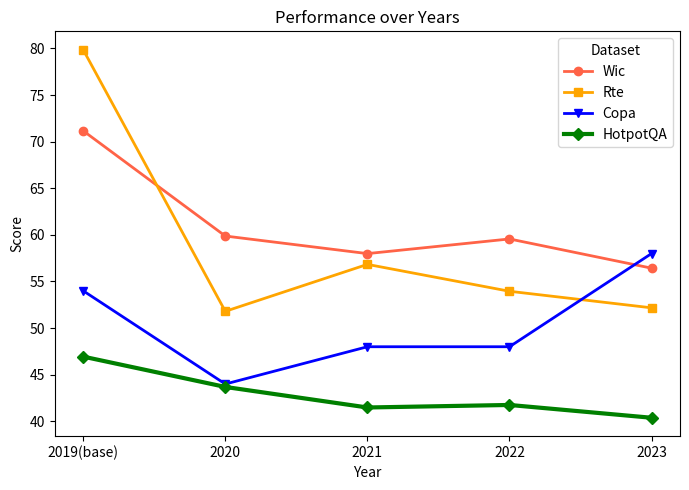

Here is the Python script that generated this plot:
import pandas as pd
import matplotlib.pyplot as plt

# Data provided by the user
data = {
    "dataset": ["Wic", "Rte", "Copa", "hotpot-acc"],
    "2019(base)": [71.15987461, 79.85611511, 54, 46.94119641],
    "2020": [59.87460815, 51.79856115, 44, 43.68751059],
    "2021": [57.99, 56.834532, 48, 41.484494],
    "2022": [59.56112, 53.95, 48, 41.75563464],
    "2023": [56.42633229, 52.17391, 58, 40.3829]
}

# Create a DataFrame
df = pd.DataFrame(data)

# Setting the 'dataset' column as the index
df.set_index('dataset', inplace=True)

# Transposing the DataFrame to have years as the x-axis and datasets as lines
df = df.transpose()

# Plotting the data
plt.figure(figsize=(7, 5))
print(df)
plt.plot(df.index, df['Wic'], marker='o', label='Wic', color="tomato", linewidth=2)

# Plot for Rte
plt.plot(df.index, df['Rte'], marker='s', label='Rte', color="orange", linewidth=2)

# Plot for Copa
plt.plot(df.index, df['Copa'], marker='v', label='Copa', color="blue", linewidth=2)

# Plot for hotpot-acc (HotpotQA)
plt.plot(df.index, df['hotpot-acc'], marker='D', label='HotpotQA', color="green", linewidth=3)


plt.title('Performance over Years')
plt.xlabel('Year')
plt.ylabel('Score')
plt.legend(title='Dataset')

plt.tight_layout()
plt.savefig('./performance_chart.png')
plt.show()



